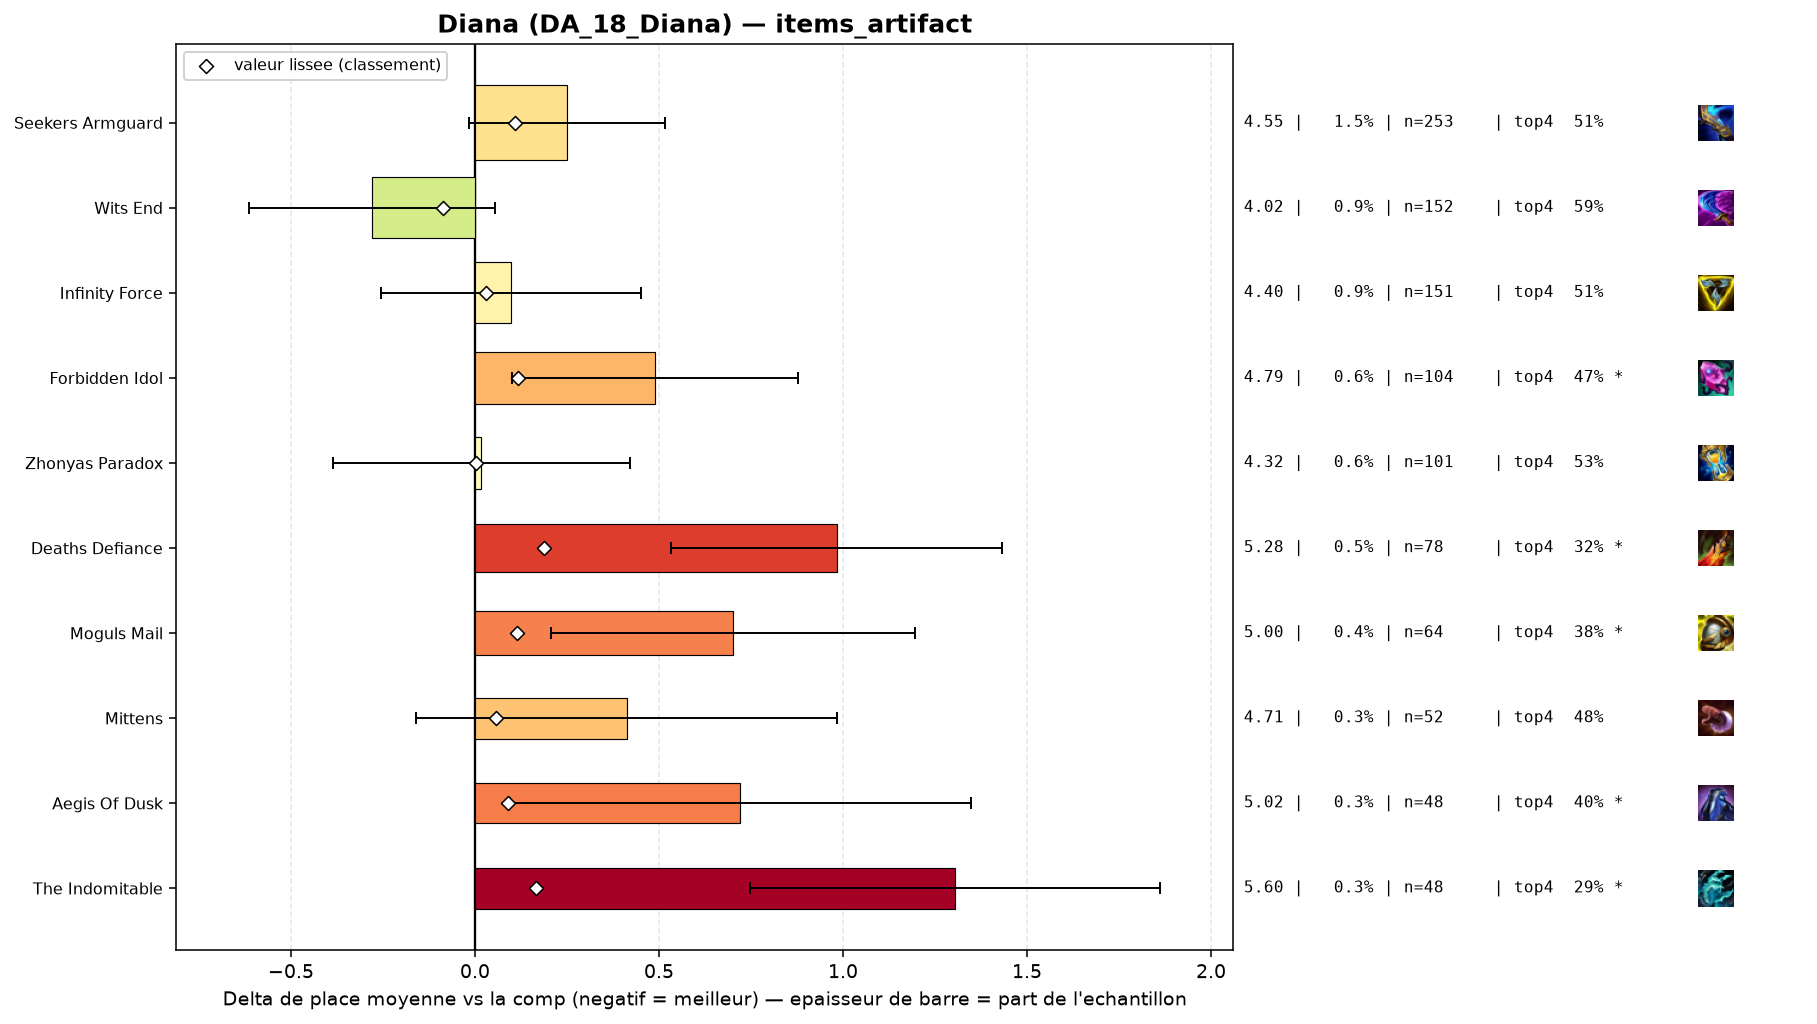

Source data for this figure (header and first rows):
group, label, n, share, avg_place, shrunk_avg, score, d_avg, d_avg_pess, impact, d_top4, win, top2, top4, sd, z, p, significant
populaire, Wits End, 152, 0.009192, 4.02, 4.211, -0.088, -0.28, 0.0, 0.0008, 0.055, 0.1053, 0.2961, 0.5921, 2.088, -1.64, 0.1003, False
populaire, Zhonyas Paradox, 101, 0.006108, 4.317, 4.304, 0.004, 0.017, 0.0, -0.0, -0.0025, 0.0891, 0.2277, 0.5347, 2.058, 0.08, 0.9326, False
, Hellfire Hatchet, 42, 0.00254, 4.524, 4.325, 0.025, 0.224, 0.0, -0.0001, -0.0609, 0.119, 0.2143, 0.4762, 2.13, 0.68, 0.4953, False
populaire, Infinity Force, 151, 0.009132, 4.397, 4.33, 0.031, 0.098, 0.0, -0.0003, -0.0272, 0.1457, 0.2384, 0.5099, 2.196, 0.55, 0.5855, False
, Lich Bane, 41, 0.002479, 4.634, 4.336, 0.037, 0.335, 0.0, -0.0001, -0.0981, 0.0732, 0.2195, 0.439, 2.116, 1.01, 0.3117, False
, Rapid Fire Cannon, 40, 0.002419, 4.775, 4.351, 0.051, 0.476, 0.0, -0.0001, -0.0621, 0.075, 0.1, 0.475, 1.968, 1.53, 0.1271, False
, Artifact Talisman Of Ascension, 42, 0.00254, 4.762, 4.352, 0.052, 0.462, 0.0, -0.0001, -0.0848, 0.0714, 0.119, 0.4524, 2.021, 1.48, 0.1387, False
, Hullcrusher, 47, 0.002842, 4.723, 4.352, 0.053, 0.424, 0.0, -0.0001, -0.1116, 0.1064, 0.1064, 0.4255, 1.965, 1.48, 0.1397, False
populaire, Mittens, 52, 0.003145, 4.712, 4.355, 0.056, 0.412, 0.0, -0.0002, -0.0564, 0.0385, 0.1731, 0.4808, 2.106, 1.41, 0.159, False
, Lightshield Crest, 45, 0.002721, 5.0, 4.383, 0.084, 0.701, 0.145, -0.0002, -0.1816, 0.0444, 0.1333, 0.3556, 1.897, 2.47, 0.01342, True
populaire, Aegis Of Dusk, 48, 0.002903, 5.021, 4.391, 0.091, 0.721, 0.095, -0.0003, -0.1413, 0.1042, 0.1667, 0.3958, 2.213, 2.26, 0.02408, True
populaire, Seekers Armguard, 253, 0.0153, 4.549, 4.408, 0.108, 0.25, 0.0, -0.0017, -0.0233, 0.0672, 0.2134, 0.5138, 2.133, 1.85, 0.06428, False
populaire, Moguls Mail, 64, 0.00387, 5.0, 4.413, 0.114, 0.701, 0.206, -0.0004, -0.1621, 0.0469, 0.1406, 0.375, 2.016, 2.77, 0.00553, True
populaire, Forbidden Idol, 104, 0.006289, 4.788, 4.416, 0.117, 0.489, 0.1, -0.0007, -0.066, 0.0288, 0.1731, 0.4712, 2.018, 2.46, 0.01377, True
populaire, The Indomitable, 48, 0.002903, 5.604, 4.465, 0.165, 1.305, 0.748, -0.0005, -0.2455, 0.0417, 0.1042, 0.2917, 1.966, 4.59, 0.0, True
populaire, Deaths Defiance, 78, 0.004717, 5.282, 4.487, 0.188, 0.983, 0.533, -0.0009, -0.2166, 0.0513, 0.1282, 0.3205, 2.018, 4.29, 2e-05, True
